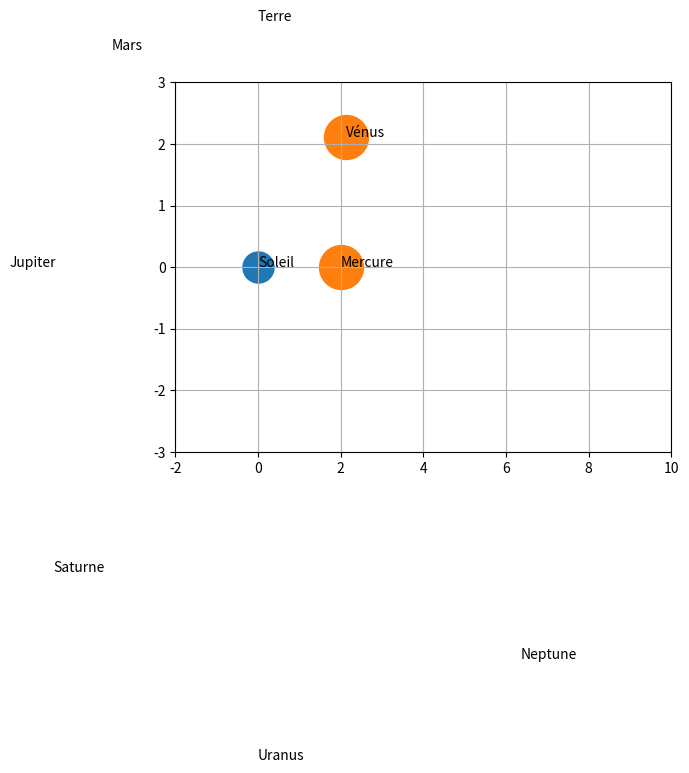

Here is the Python script that generated this plot:
import matplotlib.pyplot as plt
import math

#nommer les planets avec une list []
planetes = [
    
    "Mercure",
    "Vénus",
    "Terre",
    "Mars",
    "Jupiter",
    "Saturne",
    "Uranus",
    "Neptune",
]


#ajout de rayon et de l'angle
r = [i for i in range(2, 11) ]
angles = [2 * math.pi * i / 8 for i in range(8)] #multiplier de 0 à 7 2pi/8 


#déclarer x et y dans une liste chaune vides 
x = []
y = []

#calculer x et y avec le rayon et cos/sin des angles
for rayon, angle in zip(r, angles) : # zip associe les éléments de deux listes deux par deux
    x.append(rayon * math.cos(angle)) #append : ajoute la valeur à la fin de la liste.
    y.append(rayon * math.sin(angle)) 
#la boucle for nécessaire afin de calculer une position pour chaque angle


# utiliser scatter de plt afin de dessiner un rond en le nommant le soleil avec label
plt.scatter(0,0, s=500, label="Soleil") # s pour size
plt.text(0, 0, "Soleil")

# utiliser scatter afin d'avoir les coordonnée de x et y des planète avec une taille de 1000


for i in range(len(planetes)) : #len c'est pour compter le nombre d'une liste
    plt.text(x[i], y[i], planetes[i]) #il nomme et place les planète
    
plt.scatter(x,y, s=1000)
plt.xlim(-2, 10) #limite de l'axe horizontal x
plt.ylim(-3, 3) #limite de l'axe vertical y

plt.grid() #ajt la grille au graphique
plt.show() #Pour montrer
